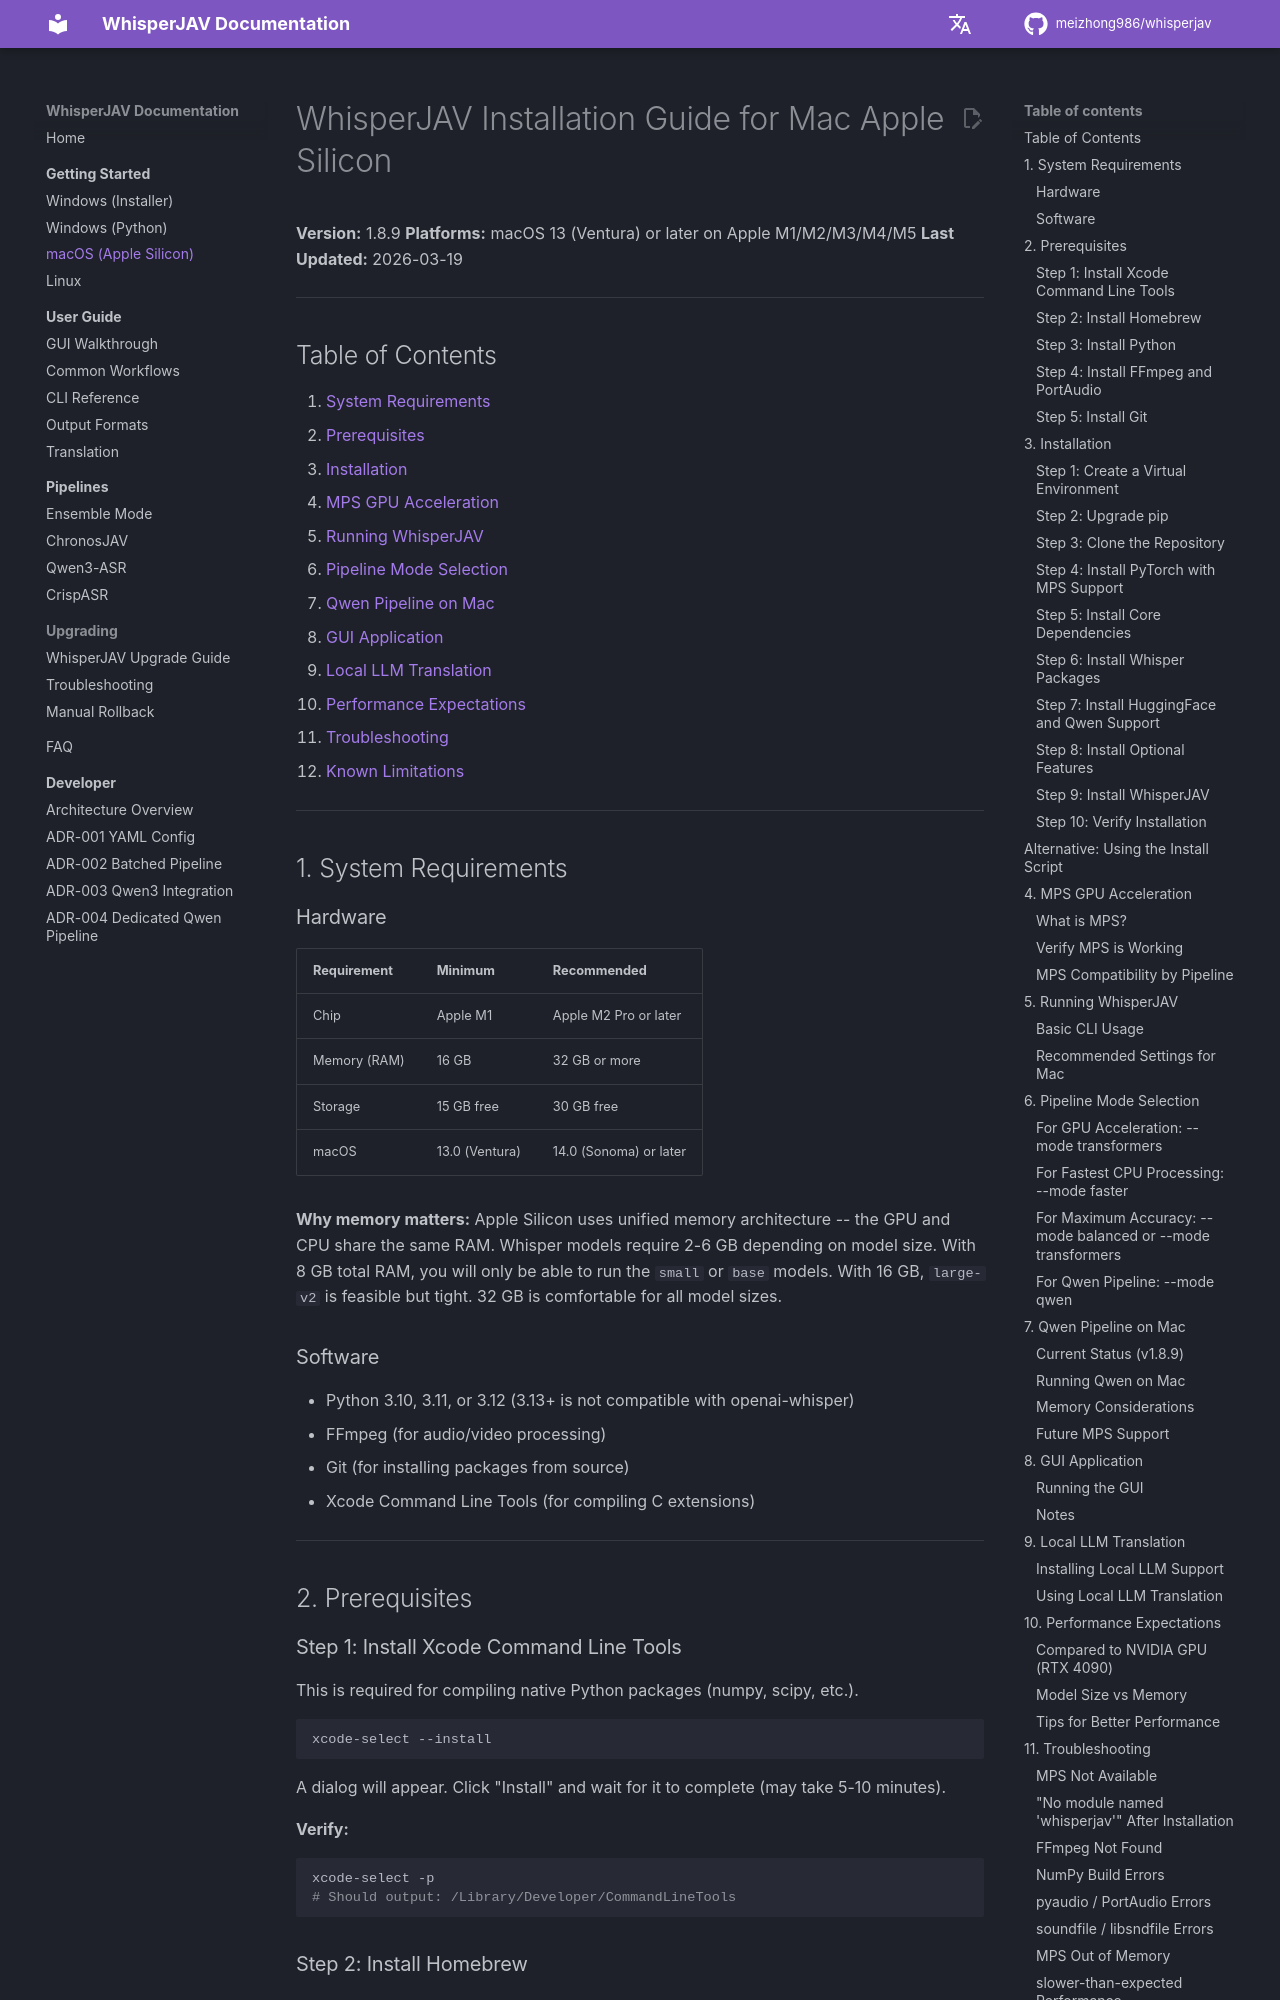

repository: thloml/WhisperJAV · page: guides/installation_mac_apple_silicon/index.html · generator: mkdocs

# WhisperJAV Installation Guide for Mac Apple Silicon

**Version:** 1.8.9
**Platforms:** macOS 13 (Ventura) or later on Apple M1/M2/M3/M4/M5
**Last Updated:** 2026-03-19

---

## Table of Contents

1. [System Requirements](#1-system-requirements)
2. [Prerequisites](#2-prerequisites)
3. [Installation](#3-installation)
4. [MPS GPU Acceleration](#4-mps-gpu-acceleration)
5. [Running WhisperJAV](#5-running-whisperjav)
6. [Pipeline Mode Selection](#6-pipeline-mode-selection)
7. [Qwen Pipeline on Mac](#7-qwen-pipeline-on-mac)
8. [GUI Application](#8-gui-application)
9. [Local LLM Translation](#9-local-llm-translation)
10. [Performance Expectations](#10-performance-expectations)
11. [Troubleshooting](#11-troubleshooting)
12. [Known Limitations](#12-known-limitations)

---

## 1. System Requirements

### Hardware

| Requirement | Minimum | Recommended |
|------------|---------|-------------|
| Chip | Apple M1 | Apple M2 Pro or later |
| Memory (RAM) | 16 GB | 32 GB or more |
| Storage | 15 GB free | 30 GB free |
| macOS | 13.0 (Ventura) | 14.0 (Sonoma) or later |

**Why memory matters:** Apple Silicon uses unified memory architecture -- the GPU and CPU share the same RAM. Whisper models require 2-6 GB depending on model size. With 8 GB total RAM, you will only be able to run the `small` or `base` models. With 16 GB, `large-v2` is feasible but tight. 32 GB is comfortable for all model sizes.

### Software

- Python 3.10, 3.11, or 3.12 (3.13+ is not compatible with openai-whisper)
- FFmpeg (for audio/video processing)
- Git (for installing packages from source)
- Xcode Command Line Tools (for compiling C extensions)

---

## 2. Prerequisites

### Step 1: Install Xcode Command Line Tools

This is required for compiling native Python packages (numpy, scipy, etc.).

```bash
xcode-select --install
```

A dialog will appear. Click "Install" and wait for it to complete (may take 5-10 minutes).

**Verify:**
```bash
xcode-select -p
# Should output: /Library/Developer/CommandLineTools
```
